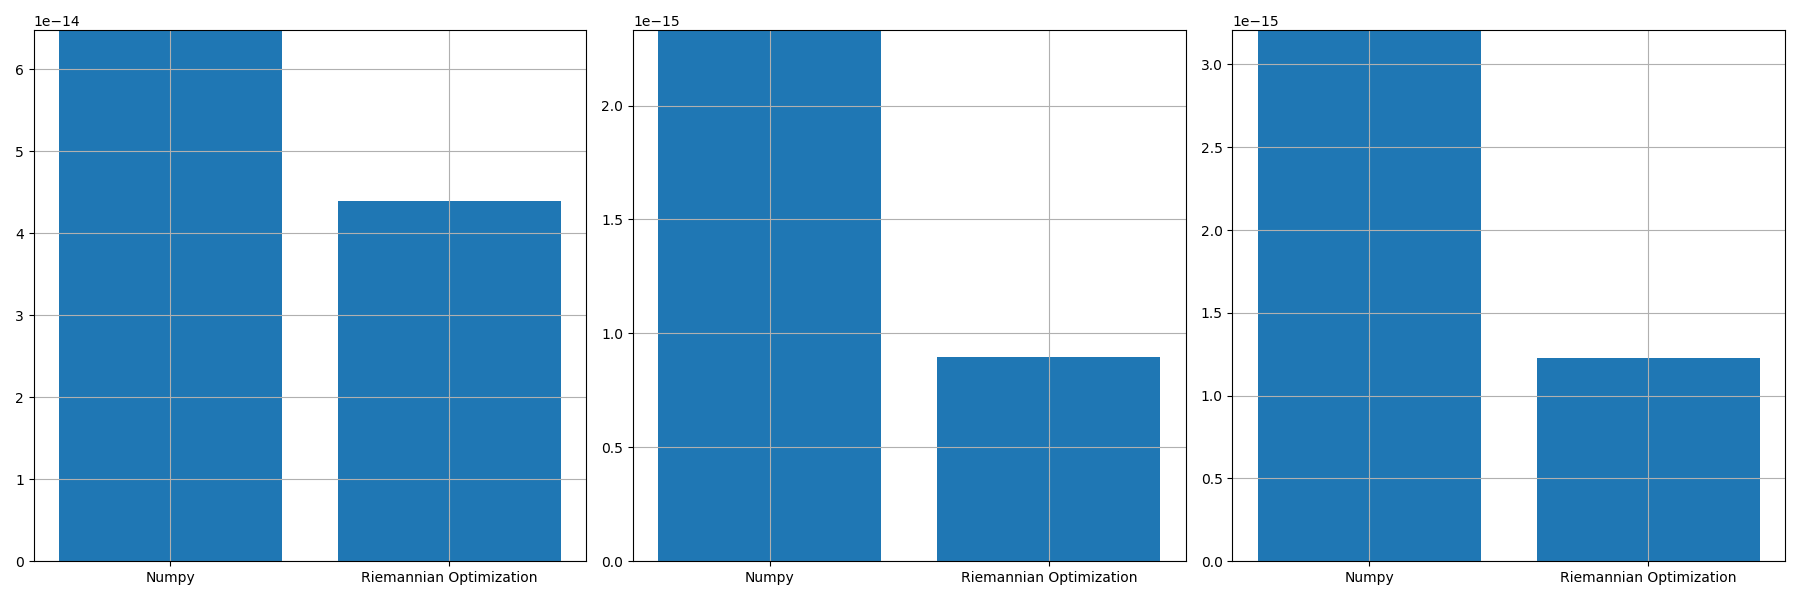

The table this chart was drawn from, first rows:
, norm_prop, norm_conv, norm_prop_IU, norm_prop_IV, norm_conv_IU0, norm_conv_IV0
0, 4.396101530684163e-14, 6.478844458339717e-14, 8.981487181612588e-16, 1.2249480894756872e-15, 2.330879952924817e-15, 3.2070460061235263e-15
